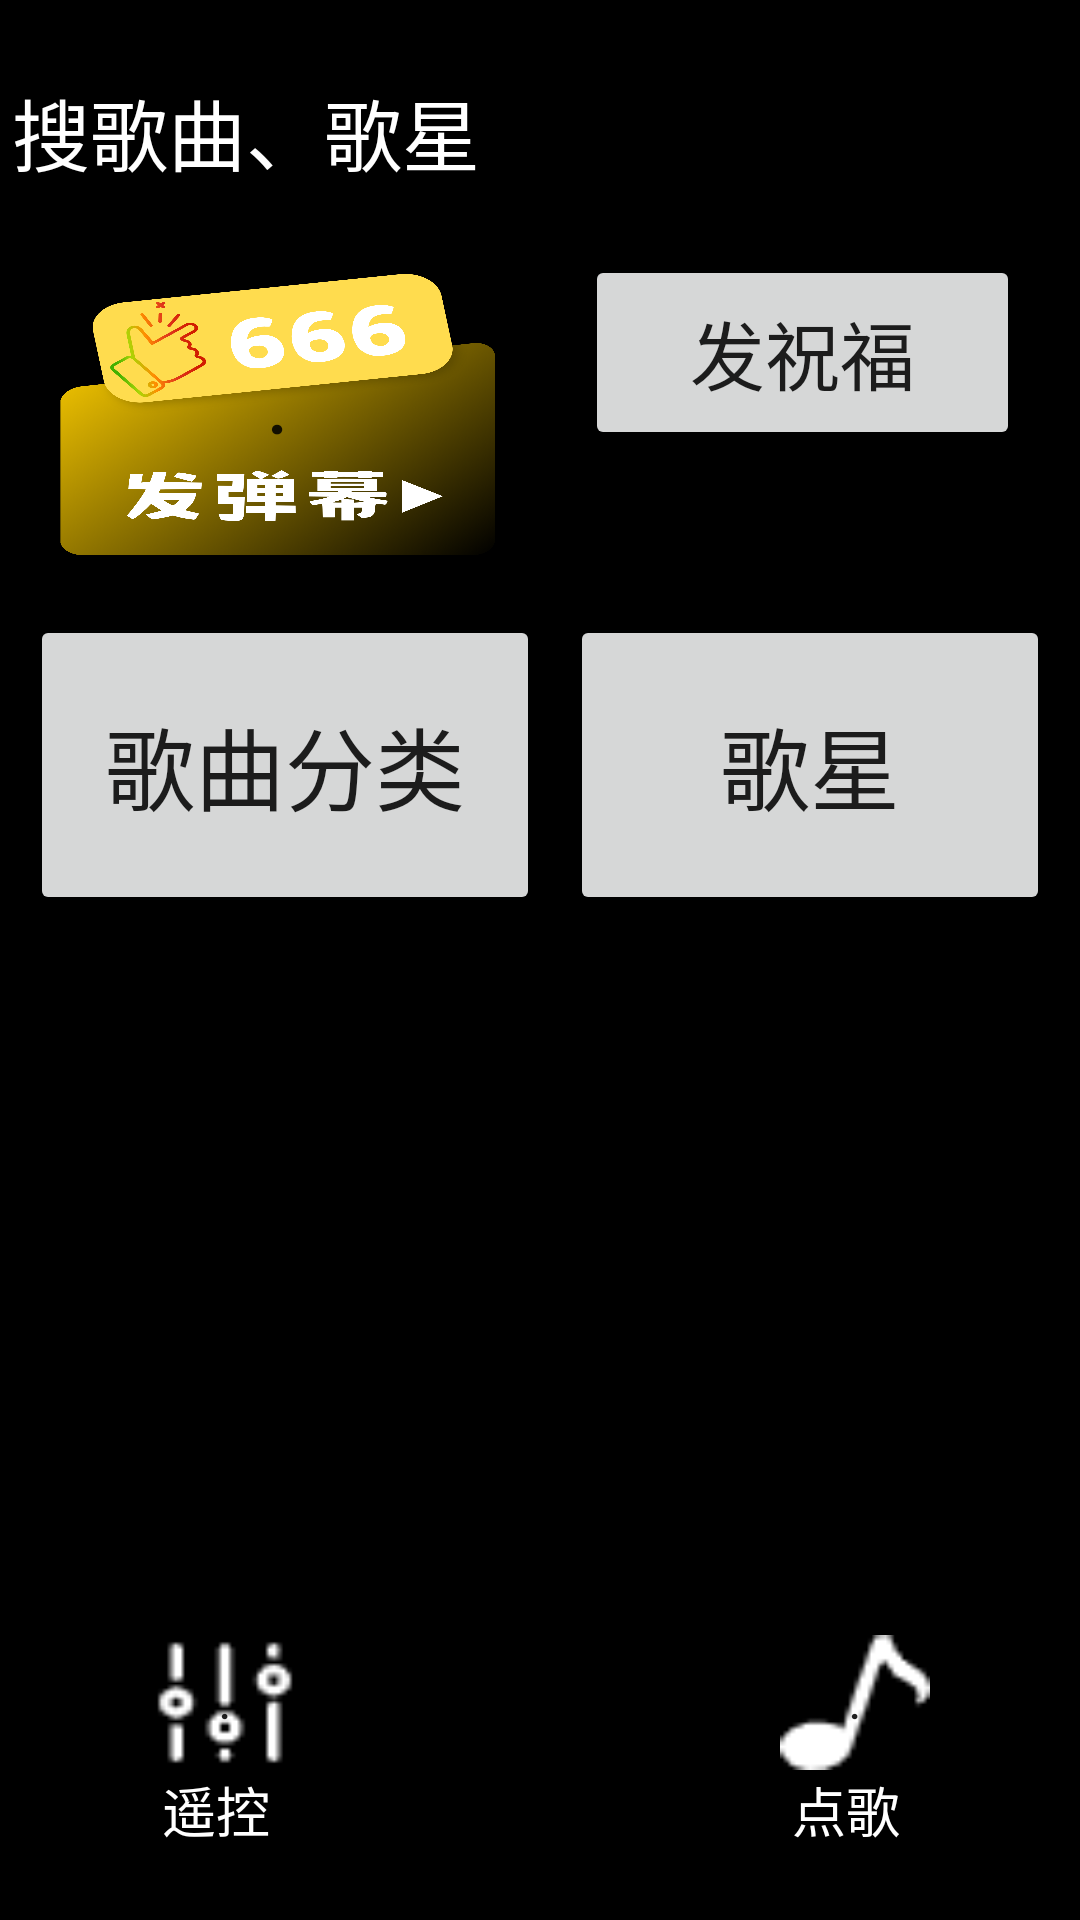

This screen was rendered from an Android layout file. Write that file and the resources it references.
<!-- AndroidManifest.xml: application theme Theme.Ktv_system -->
<!-- res/layout/activity_main.xml -->
<?xml version="1.0" encoding="utf-8"?>
<androidx.constraintlayout.widget.ConstraintLayout xmlns:android="http://schemas.android.com/apk/res/android"
    xmlns:app="http://schemas.android.com/apk/res-auto"
    xmlns:tools="http://schemas.android.com/tools"
    android:background="@drawable/main_background"
    android:layout_width="match_parent"

    android:layout_height="match_parent"
    tools:context=".MainActivity">

    <EditText
        android:id="@+id/sousuo"
        android:layout_width="match_parent"
        android:layout_height="50dp"
        android:hint="搜歌曲、歌星"
        android:textSize="26sp"
        android:textColorHint="@color/white"
        android:layout_marginTop="20dp"
        app:layout_constraintTop_toTopOf="parent"
        app:layout_constraintStart_toStartOf="parent"/>


    <Button
        android:id="@+id/fadanmu"
        android:layout_width="145dp"
        android:layout_height="100dp"
        android:text="."
        android:textSize="25sp"
        android:layout_marginTop="15dp"
        android:background="@drawable/button_fadanmu_backgruond"
        android:layout_marginStart="20dp"
        app:layout_constraintStart_toStartOf="parent"
        app:layout_constraintTop_toBottomOf="@id/sousuo"/>


    <Button
        android:id="@+id/fazhufu"
        android:layout_width="145dp"
        android:layout_height="65dp"
        android:layout_marginTop="15dp"
        android:text="发祝福"
        android:textSize="25sp"
        android:layout_marginEnd="20dp"
        app:layout_constraintEnd_toEndOf="parent"
        app:layout_constraintTop_toBottomOf="@id/sousuo"/>

    <Button
        android:id="@+id/gequfenlei"
        android:layout_width="170dp"
        android:layout_height="100dp"
        android:text="歌曲分类"
        android:textSize="30sp"
        android:layout_marginTop="20dp"
        android:layout_marginStart="10dp"
        app:layout_constraintTop_toBottomOf="@id/fadanmu"
        app:layout_constraintStart_toStartOf="parent"
        />


    <Button
        android:id="@+id/gexing"
        android:layout_width="160dp"
        android:layout_height="100dp"
        android:text="歌星"
        android:textSize="30sp"
        android:layout_marginEnd="10dp"
        android:layout_marginTop="20dp"
        app:layout_constraintTop_toBottomOf="@id/fadanmu"
        app:layout_constraintEnd_toEndOf="parent"/>


    <LinearLayout
        android:layout_width="match_parent"
        android:layout_height="300dp"
        app:layout_constraintTop_toBottomOf="@id/gequfenlei"
        app:layout_constraintStart_toStartOf="parent"
        android:orientation="vertical">
        <GridView
            android:id="@+id/gequ_mingdan"
            android:layout_width="match_parent"
            android:layout_height="match_parent"
            android:numColumns="2"
            android:paddingVertical="10dp"
            android:visibility="gone"
            />
        <ListView
            android:id="@+id/gexing_mingdan"
            android:layout_width="match_parent"
            android:layout_height="match_parent"
            />

    </LinearLayout>

    <Button
        android:id="@+id/yaokong"
        android:layout_width="50dp"
        android:layout_height="45dp"
        android:background="@drawable/yaokong"
        android:backgroundTint="@color/white"
        android:text="."
        android:layout_marginStart="50dp"
        android:layout_marginBottom="50dp"
        app:layout_constraintStart_toStartOf="parent"
        app:layout_constraintBottom_toBottomOf="parent"
        />
    <TextView
        android:layout_width="50dp"
        android:layout_height="wrap_content"
        android:text="遥控"
        android:textSize="18sp"
        android:paddingHorizontal="4dp"
        android:textColor="@color/white"
        app:layout_constraintTop_toBottomOf="@id/yaokong"
        app:layout_constraintStart_toStartOf="@id/yaokong"/>

    <Button
        android:id="@+id/diange"
        android:layout_width="50dp"
        android:layout_height="45dp"
        android:text="."
        android:background="@drawable/diange"
        android:backgroundTint="@color/white"
        android:layout_marginEnd="50dp"
        android:layout_marginBottom="50dp"
        app:layout_constraintEnd_toEndOf="parent"
        app:layout_constraintBottom_toBottomOf="parent"
        />
    <TextView
        android:layout_width="50dp"
        android:layout_height="wrap_content"
        android:text="点歌"
        android:textSize="18sp"
        android:paddingHorizontal="4dp"
        android:textColor="@color/white"
        app:layout_constraintTop_toBottomOf="@id/diange"
        app:layout_constraintStart_toStartOf="@id/diange"/>
</androidx.constraintlayout.widget.ConstraintLayout>
<!-- resources referenced by this layout -->
<resources>
  <!-- drawable button_fadanmu_backgruond: png bitmap (drawable, 690940 bytes) -->
  <!-- drawable diange: png bitmap (drawable, 898 bytes) -->
  <!-- drawable main_background (drawable) -->
  <?xml version="1.0" encoding="utf-8"?>
  <shape xmlns:android="http://schemas.android.com/apk/res/android">
  <gradient
      android:angle="90"
      android:startColor="@color/black"
      android:centerColor="@color/black"
      android:endColor="@color/black" />
  </shape>
  <!-- drawable yaokong: png bitmap (drawable, 680 bytes) -->
  <style name="Theme.Ktv_system" parent="Base.Theme.Ktv_system">
  
      </style>
  <style name="Base.Theme.Ktv_system" parent="Theme.MaterialComponents.Light.DarkActionBar.Bridge">
          
          
          
          <item name="colorPrimary">#171614</item>
      </style>
  <!-- not gathered from this repository: default colours our renderer supplied (Android Studio template values) -->
  <color name="black">#FF000000</color>
  <color name="white">#FFFFFFFF</color>
</resources>
